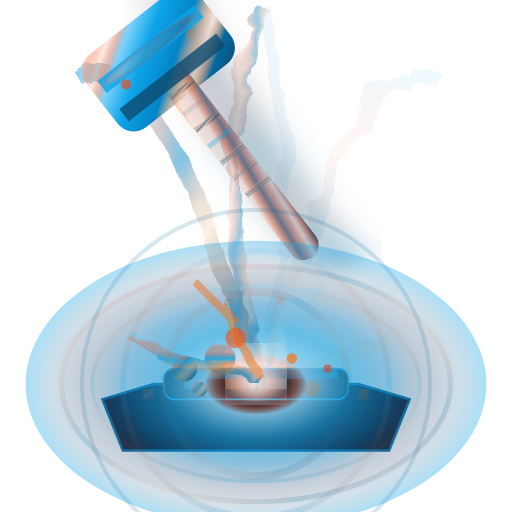
t = 0.00 s
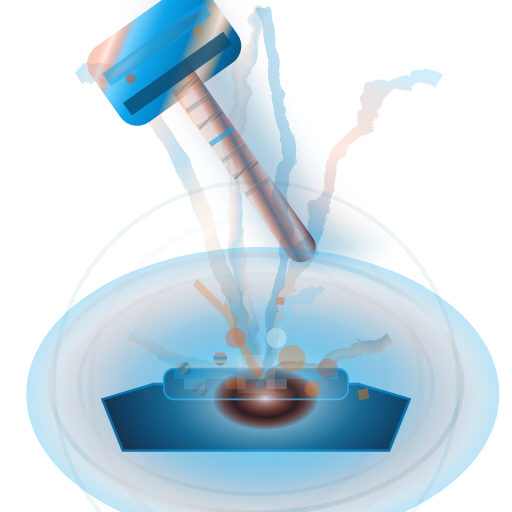
t = 0.67 s
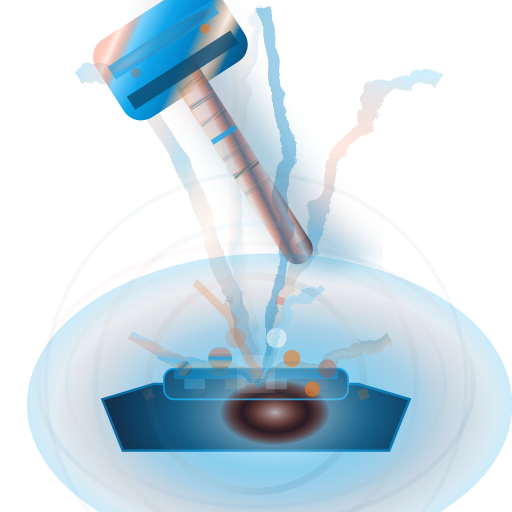
t = 1.33 s
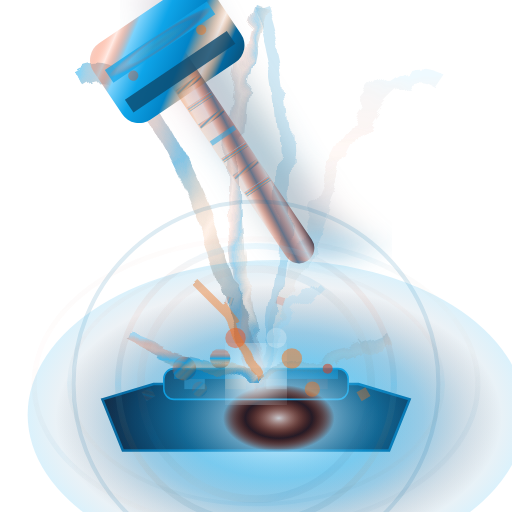
t = 2.00 s
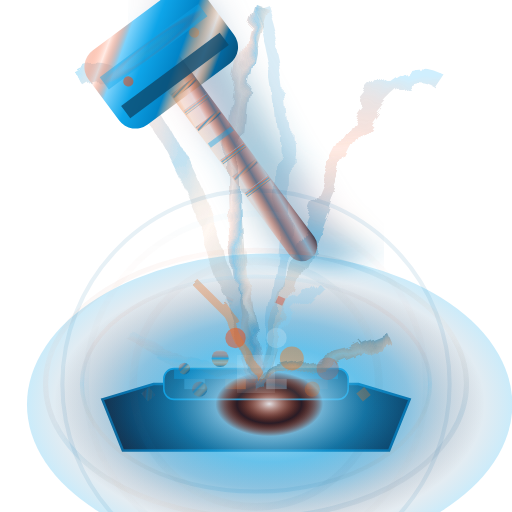
t = 2.67 s
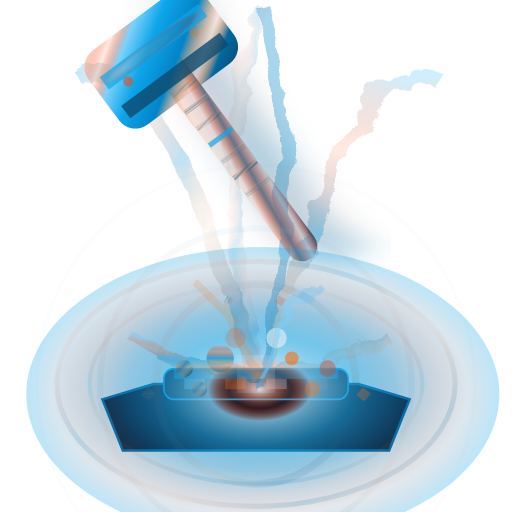
t = 3.33 s

The animated SVG that drew these frames (rendered in a browser with its animation timeline set to each time). Animation: 61 SMIL elements (animate=51,animateTransform=10); one cycle of 4.00 s, repeats indefinitely.

<svg viewBox="0 0 100 100" xmlns="http://www.w3.org/2000/svg">
  <defs>
    <!-- Plasma-forged steel gradient with orange highlights -->
    <linearGradient id="plasma8" x1="0%" y1="0%" x2="100%" y2="100%">
      <stop offset="0%" style="stop-color:#F0F9FF;stop-opacity:1" />
      <stop offset="15%" style="stop-color:#FF3E00;stop-opacity:0.1" />
      <stop offset="25%" style="stop-color:#7DD3FC;stop-opacity:1" />
      <stop offset="40%" style="stop-color:#0EA5E9;stop-opacity:1" />
      <stop offset="60%" style="stop-color:#0284C7;stop-opacity:1" />
      <stop offset="75%" style="stop-color:#F97316;stop-opacity:0.08" />
      <stop offset="85%" style="stop-color:#0369A1;stop-opacity:1" />
      <stop offset="100%" style="stop-color:#0C4A6E;stop-opacity:1" />
    </linearGradient>
    <!-- Titanium handle with orange animation -->
    <linearGradient id="titaniumHandle8" x1="0%" y1="0%" x2="100%" y2="100%">
      <stop offset="0%" style="stop-color:#E2E8F0;stop-opacity:1" />
      <stop offset="20%" style="stop-color:#F97316;stop-opacity:0.12" />
      <stop offset="40%" style="stop-color:#FF3E00;stop-opacity:0.08" />
      <stop offset="60%" style="stop-color:#64748B;stop-opacity:1" />
      <stop offset="80%" style="stop-color:#CE422B;stop-opacity:0.1" />
      <stop offset="100%" style="stop-color:#1E293B;stop-opacity:1" />
    </linearGradient>
    <!-- Plasma energy field with orange tint -->
    <radialGradient id="plasmaField8" cx="50%" cy="50%">
      <stop offset="0%" style="stop-color:#F0F9FF;stop-opacity:1" />
      <stop offset="15%" style="stop-color:#FF3E00;stop-opacity:0.08" />
      <stop offset="25%" style="stop-color:#7DD3FC;stop-opacity:0.9" />
      <stop offset="45%" style="stop-color:#0EA5E9;stop-opacity:0.7" />
      <stop offset="65%" style="stop-color:#0284C7;stop-opacity:0.5" />
      <stop offset="85%" style="stop-color:#0369A1;stop-opacity:0.2" />
      <stop offset="100%" style="stop-color:#0C4A6E;stop-opacity:0" />
    </radialGradient>
    <!-- Synchronized orange animation gradient -->
    <radialGradient id="orangeSync3" cx="50%" cy="50%">
      <stop offset="0%" style="stop-color:#FF3E00;stop-opacity:0.2" />
      <stop offset="30%" style="stop-color:#F97316;stop-opacity:0.15" />
      <stop offset="60%" style="stop-color:#CE422B;stop-opacity:0.1" />
      <stop offset="100%" style="stop-color:#0EA5E9;stop-opacity:1" />
    </radialGradient>
    <!-- Orange-blue synchronized flow -->
    <linearGradient id="orangeBlueSync3" x1="0%" y1="0%" x2="100%" y2="100%">
      <stop offset="0%" style="stop-color:#0EA5E9;stop-opacity:1" />
      <stop offset="20%" style="stop-color:#FF3E00;stop-opacity:0.25" />
      <stop offset="40%" style="stop-color:#0284C7;stop-opacity:1" />
      <stop offset="60%" style="stop-color:#F97316;stop-opacity:0.2" />
      <stop offset="80%" style="stop-color:#0369A1;stop-opacity:1" />
      <stop offset="100%" style="stop-color:#CE422B;stop-opacity:0.15" />
    </linearGradient>
    <!-- Synchronized motion gradient -->
    <linearGradient id="motionSync3" x1="0%" y1="0%" x2="0%" y2="100%">
      <stop offset="0%" style="stop-color:#7DD3FC;stop-opacity:1" />
      <stop offset="25%" style="stop-color:#FF3E00;stop-opacity:0.3" />
      <stop offset="50%" style="stop-color:#0EA5E9;stop-opacity:1" />
      <stop offset="75%" style="stop-color:#F97316;stop-opacity:0.25" />
      <stop offset="100%" style="stop-color:#0284C7;stop-opacity:1" />
    </linearGradient>
    <!-- Quantum distortion -->
    <filter id="quantumDistort8">
      <feTurbulence baseFrequency="0.08" numOctaves="3"/>
      <feDisplacementMap in="SourceGraphic" scale="4"/>
    </filter>
    <!-- Enhanced velocity blur -->
    <filter id="hyperVelocity8">
      <feGaussianBlur in="SourceGraphic" stdDeviation="4,1.2"/>
    </filter>
    <!-- Energy core glow -->
    <filter id="energyGlow8">
      <feGaussianBlur stdDeviation="3"/>
      <feColorMatrix values="1 0 0 0 0  0 1 0 0 0  0 0 1 0 0  0 0 0 1 0"/>
    </filter>
  </defs>
  
  <!-- High-tech anvil base -->
  <path d="M 20,78 L 30,75 L 70,75 L 80,78 L 76,88 L 24,88 Z" fill="#0F172A" stroke="#0369A1" stroke-width="0.5"/>
  <rect x="32" y="72" width="36" height="6" rx="2" fill="#1E293B" stroke="#0EA5E9" stroke-width="0.3"/>
  <!-- Tech surface pattern -->
  <rect x="34" y="72" width="32" height="2" fill="#0284C7" opacity="0.6"/>
  <rect x="36" y="74" width="4" height="2" fill="#7DD3FC" opacity="0.4"/>
  <rect x="44" y="74" width="4" height="2" fill="#F97316" opacity="0.3"/>
  <rect x="52" y="74" width="4" height="2" fill="#7DD3FC" opacity="0.4"/>
  <rect x="60" y="74" width="4" height="2" fill="#CE422B" opacity="0.25"/>
  
  <!-- Synchronized plasma field animation -->
  <ellipse cx="50" cy="75" rx="40" ry="24" fill="url(#plasmaField8)" opacity="0.95">
    <animateTransform attributeName="transform" type="scale" values="1;1.1;1" dur="3.6s" repeatCount="indefinite"/>
    <animate attributeName="opacity" values="0.95;0.7;0.95" dur="2.8s" repeatCount="indefinite"/>
  </ellipse>

  <!-- Quantum distortion trails with synchronized animation (15% orange) -->
  <g opacity="0.6" filter="url(#quantumDistort8)">
    <path d="M 15,15 Q 30,5 50,75" stroke="url(#orangeBlueSync3)" stroke-width="3" fill="none" opacity="0.8">
      <animate attributeName="opacity" values="0.8;0.2;0.8" dur="2s" repeatCount="indefinite"/>
    </path>
    <path d="M 85,15 Q 70,5 50,75" stroke="url(#motionSync3)" stroke-width="3" fill="none" opacity="0.8">
      <animate attributeName="opacity" values="0.2;0.8;0.2" dur="2s" repeatCount="indefinite"/>
    </path>
    <path d="M 50,0 Q 40,30 50,75" stroke="url(#orangeBlueSync3)" stroke-width="2.5" fill="none" opacity="0.7">
      <animate attributeName="opacity" values="0.7;0.1;0.7" dur="2.4s" repeatCount="indefinite"/>
    </path>
    <path d="M 50,0 Q 60,30 50,75" stroke="#0284C7" stroke-width="2.5" fill="none" opacity="0.6">
      <animate attributeName="opacity" values="0.1;0.7;0.1" dur="2.4s" repeatCount="indefinite"/>
    </path>
  </g>

  <!-- Synchronized hyper-velocity motion blur -->
  <g opacity="0.5" filter="url(#hyperVelocity8)">
    <rect x="46" y="2" width="8" height="56" fill="url(#motionSync3)" transform="rotate(-38 50 30)">
      <animateTransform attributeName="transform" type="rotate" values="-38 50 30;-44 50 30;-38 50 30" dur="1.4s" repeatCount="indefinite"/>
      <animate attributeName="opacity" values="1;0.5;1" dur="1.4s" repeatCount="indefinite"/>
    </rect>
    <rect x="44" y="-2" width="8" height="56" fill="#0284C7" transform="rotate(-34 48 26)">
      <animateTransform attributeName="transform" type="rotate" values="-34 48 26;-28 48 26;-34 48 26" dur="1.7s" repeatCount="indefinite"/>
      <animate attributeName="opacity" values="0.5;1;0.5" dur="1.7s" repeatCount="indefinite"/>
    </rect>
    <rect x="42" y="-6" width="8" height="56" fill="url(#orangeBlueSync3)" transform="rotate(-30 46 22)">
      <animateTransform attributeName="transform" type="rotate" values="-30 46 22;-24 46 22;-30 46 22" dur="2s" repeatCount="indefinite"/>
      <animate attributeName="opacity" values="1;0.5;1" dur="2s" repeatCount="indefinite"/>
    </rect>
  </g>

  <!-- Main plasma hammer with synchronized animation flow -->
  <g transform="rotate(-38 50 36)">
    <animateTransform attributeName="transform" type="rotate" values="-38 50 36;-32 50 36;-38 50 36" dur="3s" repeatCount="indefinite"/>
    <!-- Titanium handle with synchronized grip -->
    <rect x="47" y="2" width="6" height="52" rx="3" fill="url(#titaniumHandle8)"/>
    <!-- Synchronized tech grip pattern -->
    <rect x="47.2" y="12" width="5.6" height="1" fill="url(#orangeBlueSync3)" opacity="0.8">
      <animate attributeName="opacity" values="0.8;0.3;0.8" dur="2.4s" repeatCount="indefinite"/>
    </rect>
    <rect x="47.2" y="16" width="5.6" height="1" fill="url(#motionSync3)" opacity="0.7">
      <animate attributeName="opacity" values="0.3;0.8;0.3" dur="2.4s" repeatCount="indefinite"/>
    </rect>
    <rect x="47.2" y="20" width="5.6" height="1" fill="url(#orangeBlueSync3)" opacity="0.8">
      <animate attributeName="opacity" values="0.8;0.3;0.8" dur="2.4s" repeatCount="indefinite"/>
    </rect>
    <rect x="47.2" y="24" width="5.6" height="1" fill="#0EA5E9" opacity="0.7">
      <animate attributeName="opacity" values="0.3;0.8;0.3" dur="2.4s" repeatCount="indefinite"/>
    </rect>
    <rect x="47.2" y="28" width="5.6" height="1" fill="url(#motionSync3)" opacity="0.8">
      <animate attributeName="opacity" values="0.8;0.3;0.8" dur="2.4s" repeatCount="indefinite"/>
    </rect>
    <rect x="47.2" y="32" width="5.6" height="1" fill="url(#orangeBlueSync3)" opacity="0.7">
      <animate attributeName="opacity" values="0.3;0.8;0.3" dur="2.4s" repeatCount="indefinite"/>
    </rect>
    <rect x="47.2" y="36" width="5.6" height="1" fill="url(#motionSync3)" opacity="0.8">
      <animate attributeName="opacity" values="0.8;0.3;0.8" dur="2.4s" repeatCount="indefinite"/>
    </rect>
    <!-- Plasma-forged hammer head -->
    <rect x="36" y="-4" width="28" height="18" rx="4" fill="url(#plasma8)"/>
    <!-- Energy core with synchronized animation -->
    <rect x="38" y="1" width="24" height="3" fill="url(#orangeSync3)" opacity="0.8">
      <animate attributeName="opacity" values="0.8;0.4;0.8" dur="1.8s" repeatCount="indefinite"/>
    </rect>
    <rect x="38" y="8" width="24" height="3" fill="#0C4A6E" opacity="0.8"/>
    <!-- Tech details with synchronized animation -->
    <circle cx="42" cy="5" r="1" fill="#FF3E00" opacity="0.6">
      <animate attributeName="opacity" values="0.6;0.2;0.6" dur="3s" repeatCount="indefinite"/>
    </circle>
    <circle cx="58" cy="5" r="1" fill="#F97316" opacity="0.7">
      <animate attributeName="opacity" values="0.2;0.6;0.2" dur="3s" repeatCount="indefinite"/>
    </circle>
  </g>

  <!-- Synchronized plasma explosion core -->
  <circle cx="50" cy="73" r="5" fill="#F0F9FF" filter="url(#energyGlow8)">
    <animate attributeName="r" values="5;2;5" dur="1s" repeatCount="indefinite"/>
    <animate attributeName="opacity" values="1;0.5;1" dur="1s" repeatCount="indefinite"/>
  </circle>

  <!-- Synchronized particle burst (15% orange integration) -->
  <g opacity="0.9">
    <circle cx="43" cy="70" r="3" fill="url(#motionSync3)">
      <animate attributeName="r" values="3;1;3" dur="1.6s" repeatCount="indefinite"/>
    </circle>
    <circle cx="57" cy="70" r="3" fill="#F97316" opacity="0.8">
      <animate attributeName="r" values="1;3;1" dur="1.6s" repeatCount="indefinite"/>
      <animate attributeName="opacity" values="0.8;0.3;0.8" dur="1.6s" repeatCount="indefinite"/>
    </circle>
    <circle cx="36" cy="72" r="2.5" fill="url(#orangeBlueSync3)" opacity="0.9">
      <animate attributeName="r" values="2.5;0.8;2.5" dur="1.9s" repeatCount="indefinite"/>
    </circle>
    <circle cx="64" cy="72" r="2.5" fill="#CE422B" opacity="0.7">
      <animate attributeName="r" values="0.8;2.5;0.8" dur="1.9s" repeatCount="indefinite"/>
      <animate attributeName="opacity" values="0.7;0.2;0.7" dur="1.9s" repeatCount="indefinite"/>
    </circle>
    <circle cx="46" cy="66" r="2" fill="#FF3E00" opacity="0.6">
      <animate attributeName="opacity" values="0.6;0.1;0.6" dur="2.4s" repeatCount="indefinite"/>
    </circle>
    <circle cx="54" cy="66" r="2" fill="#F0F9FF" opacity="0.8">
      <animate attributeName="opacity" values="0.1;0.8;0.1" dur="2.4s" repeatCount="indefinite"/>
    </circle>
    <circle cx="39" cy="76" r="1.5" fill="url(#orangeBlueSync3)" opacity="0.7">
      <animate attributeName="opacity" values="0.7;0.2;0.7" dur="2.8s" repeatCount="indefinite"/>
    </circle>
    <circle cx="61" cy="76" r="1.5" fill="#F97316" opacity="0.6">
      <animate attributeName="opacity" values="0.2;0.7;0.2" dur="2.8s" repeatCount="indefinite"/>
    </circle>
  </g>

  <!-- Synchronized quantum energy discharge -->
  <g filter="url(#quantumDistort8)" opacity="0.7">
    <path d="M 50,73 L 30,68 L 35,70 L 25,65 L 30,67" stroke="url(#motionSync3)" stroke-width="2" fill="none">
      <animate attributeName="opacity" values="1;0.1;1" dur="1.8s" repeatCount="indefinite"/>
    </path>
    <path d="M 50,73 L 70,68 L 65,70 L 75,65 L 70,67" stroke="url(#orangeBlueSync3)" stroke-width="2" fill="none">
      <animate attributeName="opacity" values="0.1;1;0.1" dur="1.8s" repeatCount="indefinite"/>
    </path>
    <path d="M 50,73 L 42,58 L 45,62 L 38,55 L 42,59" stroke="#F97316" stroke-width="1.5" fill="none" opacity="0.7">
      <animate attributeName="opacity" values="0.7;0.2;0.7" dur="2.2s" repeatCount="indefinite"/>
    </path>
    <path d="M 50,73 L 58,58 L 55,62 L 62,55 L 58,59" stroke="#7DD3FC" stroke-width="1.5" fill="none">
      <animate attributeName="opacity" values="0.2;0.7;0.2" dur="2.2s" repeatCount="indefinite"/>
    </path>
  </g>

  <!-- Synchronized plasma wave rings -->
  <g opacity="0.4">
    <circle cx="50" cy="75" r="18" fill="none" stroke="url(#orangeBlueSync3)" stroke-width="1.5">
      <animate attributeName="r" values="18;27;18" dur="1.6s" repeatCount="indefinite"/>
      <animate attributeName="opacity" values="0.4;0.02;0.4" dur="1.6s" repeatCount="indefinite"/>
    </circle>
    <circle cx="50" cy="75" r="26" fill="none" stroke="url(#motionSync3)" stroke-width="1.2">
      <animate attributeName="r" values="26;35;26" dur="1.9s" repeatCount="indefinite"/>
      <animate attributeName="opacity" values="0.4;0.02;0.4" dur="1.9s" repeatCount="indefinite"/>
    </circle>
    <circle cx="50" cy="75" r="34" fill="none" stroke="#0369A1" stroke-width="0.8">
      <animate attributeName="r" values="34;43;34" dur="2.2s" repeatCount="indefinite"/>
      <animate attributeName="opacity" values="0.4;0.02;0.4" dur="2.2s" repeatCount="indefinite"/>
    </circle>
  </g>

  <!-- Synchronized energy matrix particles -->
  <g opacity="0.6">
    <rect x="28" y="76" width="2" height="2" fill="url(#orangeBlueSync3)" opacity="0.8">
      <animateTransform attributeName="transform" type="rotate" values="0 29 77;360 29 77" dur="3s" repeatCount="indefinite"/>
      <animate attributeName="opacity" values="0.8;0.2;0.8" dur="1.5s" repeatCount="indefinite"/>
    </rect>
    <rect x="70" y="76" width="2" height="2" fill="#F97316" opacity="0.7">
      <animateTransform attributeName="transform" type="rotate" values="180 71 77;540 71 77" dur="3s" repeatCount="indefinite"/>
      <animate attributeName="opacity" values="0.2;0.8;0.2" dur="1.5s" repeatCount="indefinite"/>
    </rect>
    <rect x="44" y="58" width="1.5" height="1.5" fill="url(#motionSync3)" opacity="0.7">
      <animateTransform attributeName="transform" type="rotate" values="0 44.75 58.75;360 44.75 58.75" dur="2.5s" repeatCount="indefinite"/>
      <animate attributeName="opacity" values="0.7;0.2;0.7" dur="1.8s" repeatCount="indefinite"/>
    </rect>
    <rect x="54" y="58" width="1.5" height="1.5" fill="#CE422B" opacity="0.6">
      <animateTransform attributeName="transform" type="rotate" values="180 54.75 58.75;540 54.75 58.75" dur="2.5s" repeatCount="indefinite"/>
      <animate attributeName="opacity" values="0.2;0.7;0.2" dur="1.8s" repeatCount="indefinite"/>
    </rect>
  </g>

  <!-- Synchronized orange animation accents (15% integration) -->
  <ellipse cx="50" cy="75" rx="45" ry="28" fill="url(#orangeSync3)" opacity="0.35">
    <animate attributeName="opacity" values="0.35;0.15;0.35" dur="4s" repeatCount="indefinite"/>
    <animateTransform attributeName="transform" type="scale" values="1;1.08;1" dur="4s" repeatCount="indefinite"/>
  </ellipse>

  <!-- Additional synchronized flow patterns -->
  <g opacity="0.3">
    <ellipse cx="50" cy="75" rx="38" ry="23" fill="none" stroke="url(#orangeBlueSync3)" stroke-width="1" opacity="0.6">
      <animate attributeName="rx" values="38;44;38" dur="3.6s" repeatCount="indefinite"/>
      <animate attributeName="ry" values="23;29;23" dur="3.6s" repeatCount="indefinite"/>
      <animate attributeName="opacity" values="0.6;0.1;0.6" dur="3.6s" repeatCount="indefinite"/>
    </ellipse>
    <ellipse cx="50" cy="75" rx="32" ry="19" fill="none" stroke="url(#motionSync3)" stroke-width="0.8" opacity="0.5">
      <animate attributeName="rx" values="32;38;32" dur="3.2s" repeatCount="indefinite"/>
      <animate attributeName="ry" values="19;25;19" dur="3.2s" repeatCount="indefinite"/>
      <animate attributeName="opacity" values="0.5;0.1;0.5" dur="3.2s" repeatCount="indefinite"/>
    </ellipse>
  </g>
</svg>